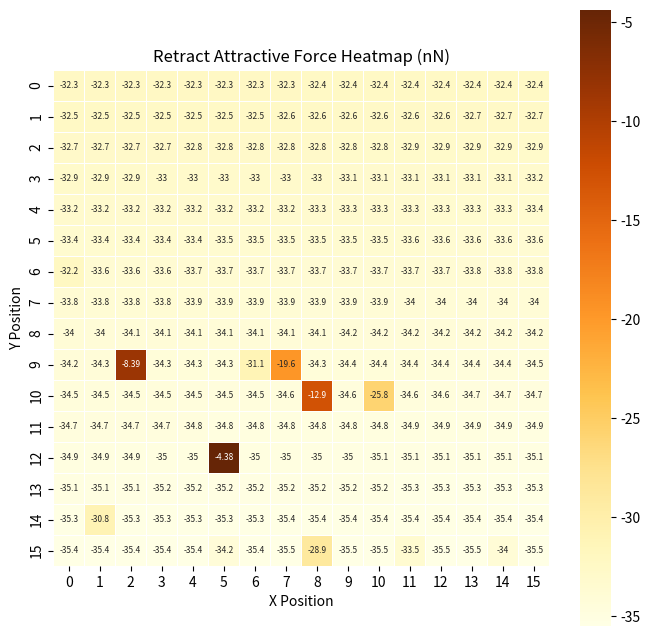

Recreate this plot in Python.
import numpy as np
import matplotlib.pyplot as plt
import seaborn as sns

# Provided data
data = [-32.27540152,
-32.27031772,
-32.27085644,
-32.28030222,
-32.28406927,
-32.30850267,
-32.3090256,
-32.33196544,
-32.35215423,
-32.35995161,
-32.37162731,
-32.38355425,
-32.40256842,
-32.41612002,
-32.43359502,
-32.43982429,
-32.45009054,
-32.45609832,
-32.48163554,
-32.48367846,
-32.50417892,
-32.51258143,
-32.53489474,
-32.55192893,
-32.56797167,
-32.58811966,
-32.61478701,
-32.62696337,
-32.64546438,
-32.66875131,
-32.67929443,
-32.69975537,
-32.71112233,
-32.71822183,
-32.73097016,
-32.74078937,
-32.7562554,
-32.77296319,
-32.78676921,
-32.79973139,
-32.80775901,
-32.8239384,
-32.84406959,
-32.85553133,
-32.86916396,
-32.88434269,
-32.90039807,
-32.90709103,
-32.91374489,
-32.93503436,
-32.94687671,
-32.96754376,
-32.98736776,
-33.00428809,
-33.01758711,
-33.0321816,
-33.0451126,
-33.0666723,
-33.084621,
-33.0990607,
-33.11748034,
-33.12632972,
-33.14522447,
-33.15702697,
-33.15643232,
-33.17508282,
-33.18853612,
-33.20153115,
-33.21029365,
-33.22414489,
-33.23820208,
-33.24880516,
-33.2681601,
-33.27572794,
-33.29037356,
-33.30293734,
-33.31479112,
-33.33041662,
-33.33451297,
-33.35880161,
-33.359719,
-33.37894532,
-33.39959165,
-33.42211957,
-33.43749612,
-33.46114462,
-33.47838919,
-33.48813083,
-33.50511262,
-33.52774189,
-33.5413174,
-33.55082484,
-33.5672416,
-33.57267867,
-33.58392753,
-33.60228054,
-32.17040237,
-33.63279175,
-33.63087845,
-33.64267281,
-33.65899858,
-33.66658122,
-33.68249455,
-33.69469056,
-33.70319176,
-33.71647973,
-33.725271,
-33.74450384,
-33.74729971,
-33.76021877,
-33.76643481,
-33.78324269,
-33.78542709,
-33.80011898,
-33.81555657,
-33.83173199,
-33.85197715,
-33.86987496,
-33.88890689,
-33.89869774,
-33.91742922,
-33.92416034,
-33.94070846,
-33.95437812,
-33.96621127,
-33.98740825,
-34.00539478,
-34.02201116,
-34.02283876,
-34.04066106,
-34.05145894,
-34.07514631,
-34.08244638,
-34.0977123,
-34.10925273,
-34.12702113,
-34.13911836,
-34.15815128,
-34.16638184,
-34.18040927,
-34.19697834,
-34.21193409,
-34.2297606,
-34.23795874,
-34.23878968,
-34.25775622,
-8.393762706,
-34.28652242,
-34.29597815,
-34.31196414,
-31.08220263,
-19.61329387,
-34.34888003,
-34.36369479,
-34.37550304,
-34.39045829,
-34.40509684,
-34.421693,
-34.44379308,
-34.45382146,
-34.46954083,
-34.4723514,
-34.4938277,
-34.51017142,
-34.52538212,
-34.53321733,
-34.54470985,
-34.55673135,
-12.85673666,
-34.59635624,
-25.8023826,
-34.62683092,
-34.6452642,
-34.66608891,
-34.68689933,
-34.69944974,
-34.70212384,
-34.7210816,
-34.73217163,
-34.74649627,
-34.76088631,
-34.772434,
-34.79228764,
-34.80670089,
-34.82449236,
-34.83383902,
-34.84167848,
-34.85251596,
-34.8690734,
-34.88035711,
-34.89498989,
-34.90539555,
-34.91805531,
-34.93064097,
-34.93812103,
-34.95337485,
-34.96427539,
-4.377522158,
-34.99967644,
-35.0060061,
-35.02853064,
-35.03790557,
-35.05350165,
-35.06851622,
-35.0828675,
-35.09448016,
-35.10481018,
-35.11594934,
-35.1142734,
-35.12971214,
-35.13844124,
-35.15650858,
-35.16617915,
-35.17252925,
-35.19384542,
-35.20233268,
-35.21207992,
-35.23600653,
-35.24140151,
-35.25638848,
-35.26450844,
-35.27832859,
-35.29129827,
-35.30220777,
-35.30182826,
-30.82114571,
-35.31716,
-35.32465409,
-35.33169015,
-35.33419614,
-35.34400801,
-35.35202337,
-35.35422557,
-35.35476174,
-35.36090374,
-35.364451,
-35.36301718,
-35.37412444,
-35.37572205,
-35.38170964,
-35.38129697,
-35.39569807,
-35.40312045,
-35.40960091,
-35.42067538,
-34.22727826,
-35.43624438,
-35.45231559,
-28.87964371,
-35.46816249,
-35.47874198,
-33.53292175,
-35.49144895,
-35.49703609,
-34.0029285,
-35.49357966,
]

indices = [i for i in range(256)]

# Size of the desired matrix
n = 16

# Create a 16x16 matrix of NaNs
matrix_size = 16
matrix = np.full((matrix_size, matrix_size), np.nan)

# Fill the matrix
for idx, val in zip(indices, data):
    # Calculate row and column from index
    row = idx // matrix_size
    col = idx % matrix_size
    # Set the value in the matrix
    matrix[row, col] = val

# Plotting the heatmap
plt.figure(figsize=(8, 8))  # Increase figure size for better visibility
sns.heatmap(matrix, annot=True, fmt=".3g", linewidths=.5, square=True, cmap='YlOrBr', annot_kws={"size": 6})
plt.title('Retract Attractive Force Heatmap (nN)')
plt.xlabel('X Position')
plt.ylabel('Y Position')
plt.show()
plt.savefig('Retract heatmap.png')
plt.close()
